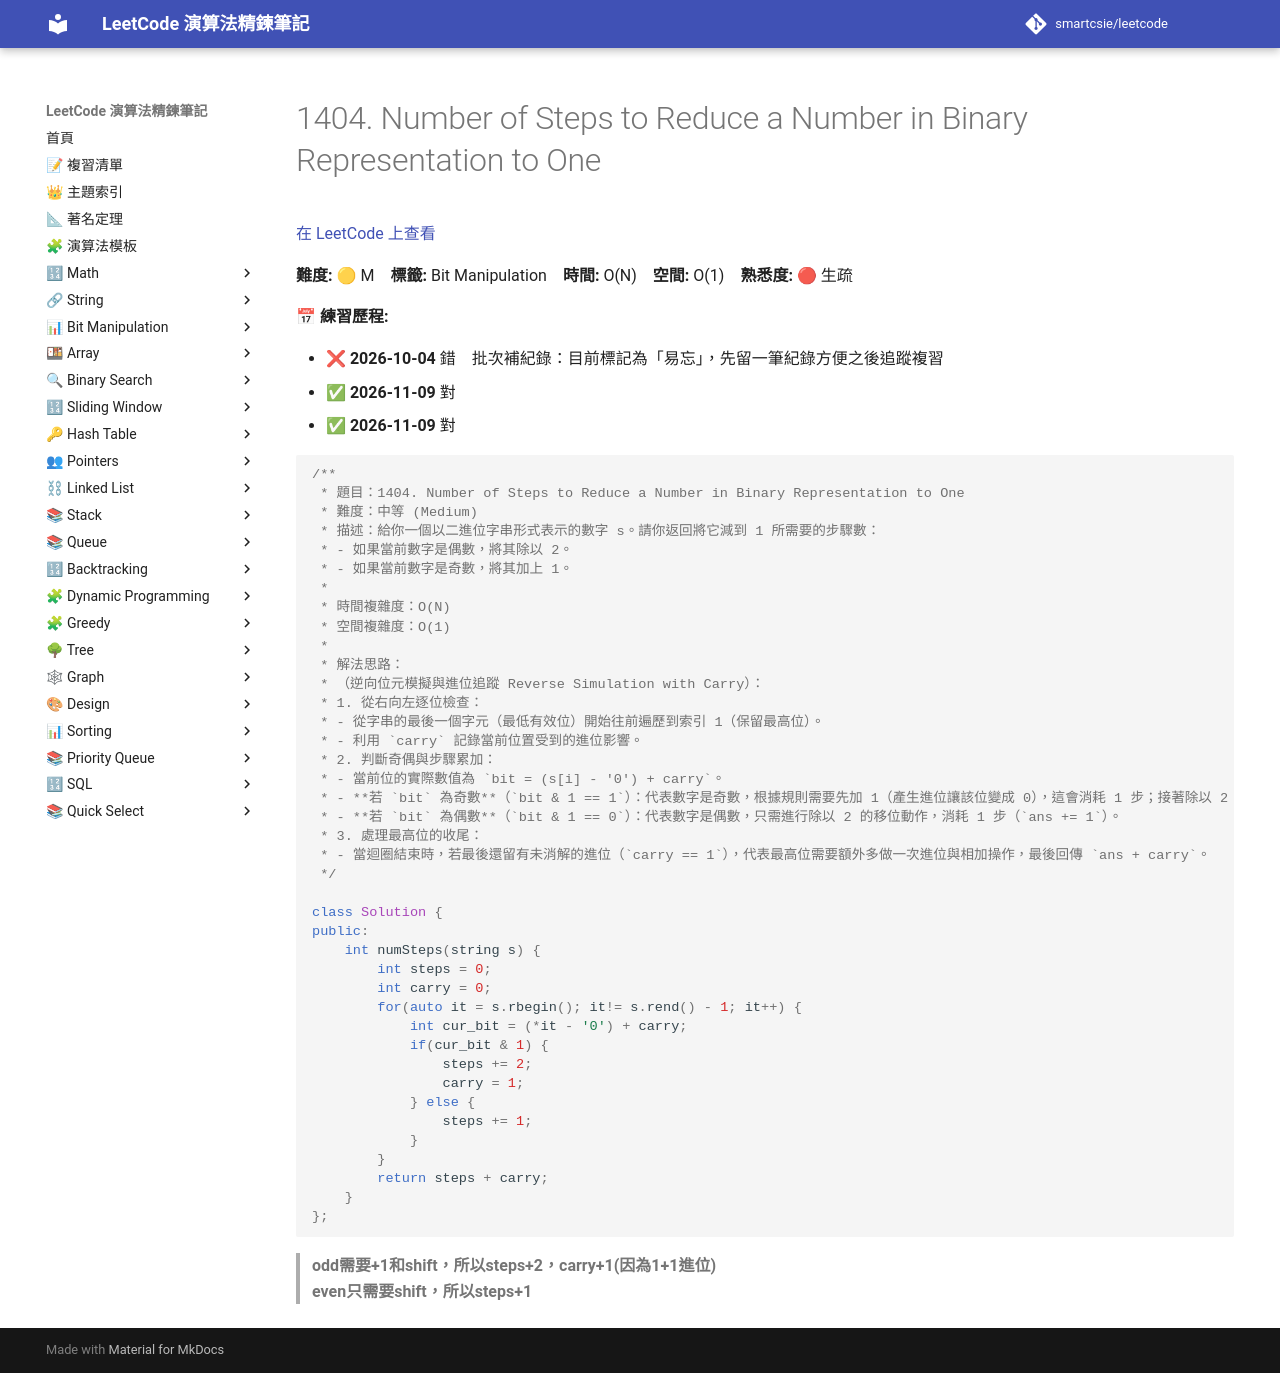

repository: smartcsie/leetcode · page: problems/1404/index.html · generator: mkdocs

# 1404. Number of Steps to Reduce a Number in Binary Representation to One

[在 LeetCode 上查看](https://leetcode.com/problems/number-of-steps-to-reduce-a-number-in-binary-representation-to-one/)

**難度:** 🟡 M　**標籤:** Bit Manipulation　**時間:** O(N)　**空間:** O(1)　**熟悉度:** 🔴 生疏

**📅 練習歷程:**

- ❌ **2026-10-04** 錯　批次補紀錄：目前標記為「易忘」，先留一筆紀錄方便之後追蹤複習
- ✅ **2026-11-09** 對
- ✅ **2026-11-09** 對

```cpp
/**
 * 題目：1404. Number of Steps to Reduce a Number in Binary Representation to One
 * 難度：中等 (Medium)
 * 描述：給你一個以二進位字串形式表示的數字 s。請你返回將它減到 1 所需要的步驟數：
 * - 如果當前數字是偶數，將其除以 2。
 * - 如果當前數字是奇數，將其加上 1。
 *
 * 時間複雜度：O(N)
 * 空間複雜度：O(1)
 *
 * 解法思路：
 * （逆向位元模擬與進位追蹤 Reverse Simulation with Carry）：
 * 1. 從右向左逐位檢查：
 * - 從字串的最後一個字元（最低有效位）開始往前遍歷到索引 1（保留最高位）。
 * - 利用 `carry` 記錄當前位置受到的進位影響。
 * 2. 判斷奇偶與步驟累加：
 * - 當前位的實際數值為 `bit = (s[i] - '0') + carry`。
 * - **若 `bit` 為奇數**（`bit & 1 == 1`）：代表數字是奇數，根據規則需要先加 1（產生進位讓該位變成 0），這會消耗 1 步；接著除以 2（將整個二進位向右移位，對應到字串中就是往前一位），這又消耗 1 步。因此奇數總共需要 `ans += 2`，並將進位 `carry` 設為 1。
 * - **若 `bit` 為偶數**（`bit & 1 == 0`）：代表數字是偶數，只需進行除以 2 的移位動作，消耗 1 步（`ans += 1`）。
 * 3. 處理最高位的收尾：
 * - 當迴圈結束時，若最後還留有未消解的進位（`carry == 1`），代表最高位需要額外多做一次進位與相加操作，最後回傳 `ans + carry`。
 */

class Solution {
public:
    int numSteps(string s) {
        int steps = 0;
        int carry = 0;
        for(auto it = s.rbegin(); it!= s.rend() - 1; it++) {
            int cur_bit = (*it - '0') + carry;
            if(cur_bit & 1) {
                steps += 2;
                carry = 1;
            } else {
                steps += 1;
            }
        }
        return steps + carry;
    }
};
```

> **odd需要+1和shift，所以steps+2，carry+1(因為1+1進位)**<br>
> **even只需要shift，所以steps+1**<br>
